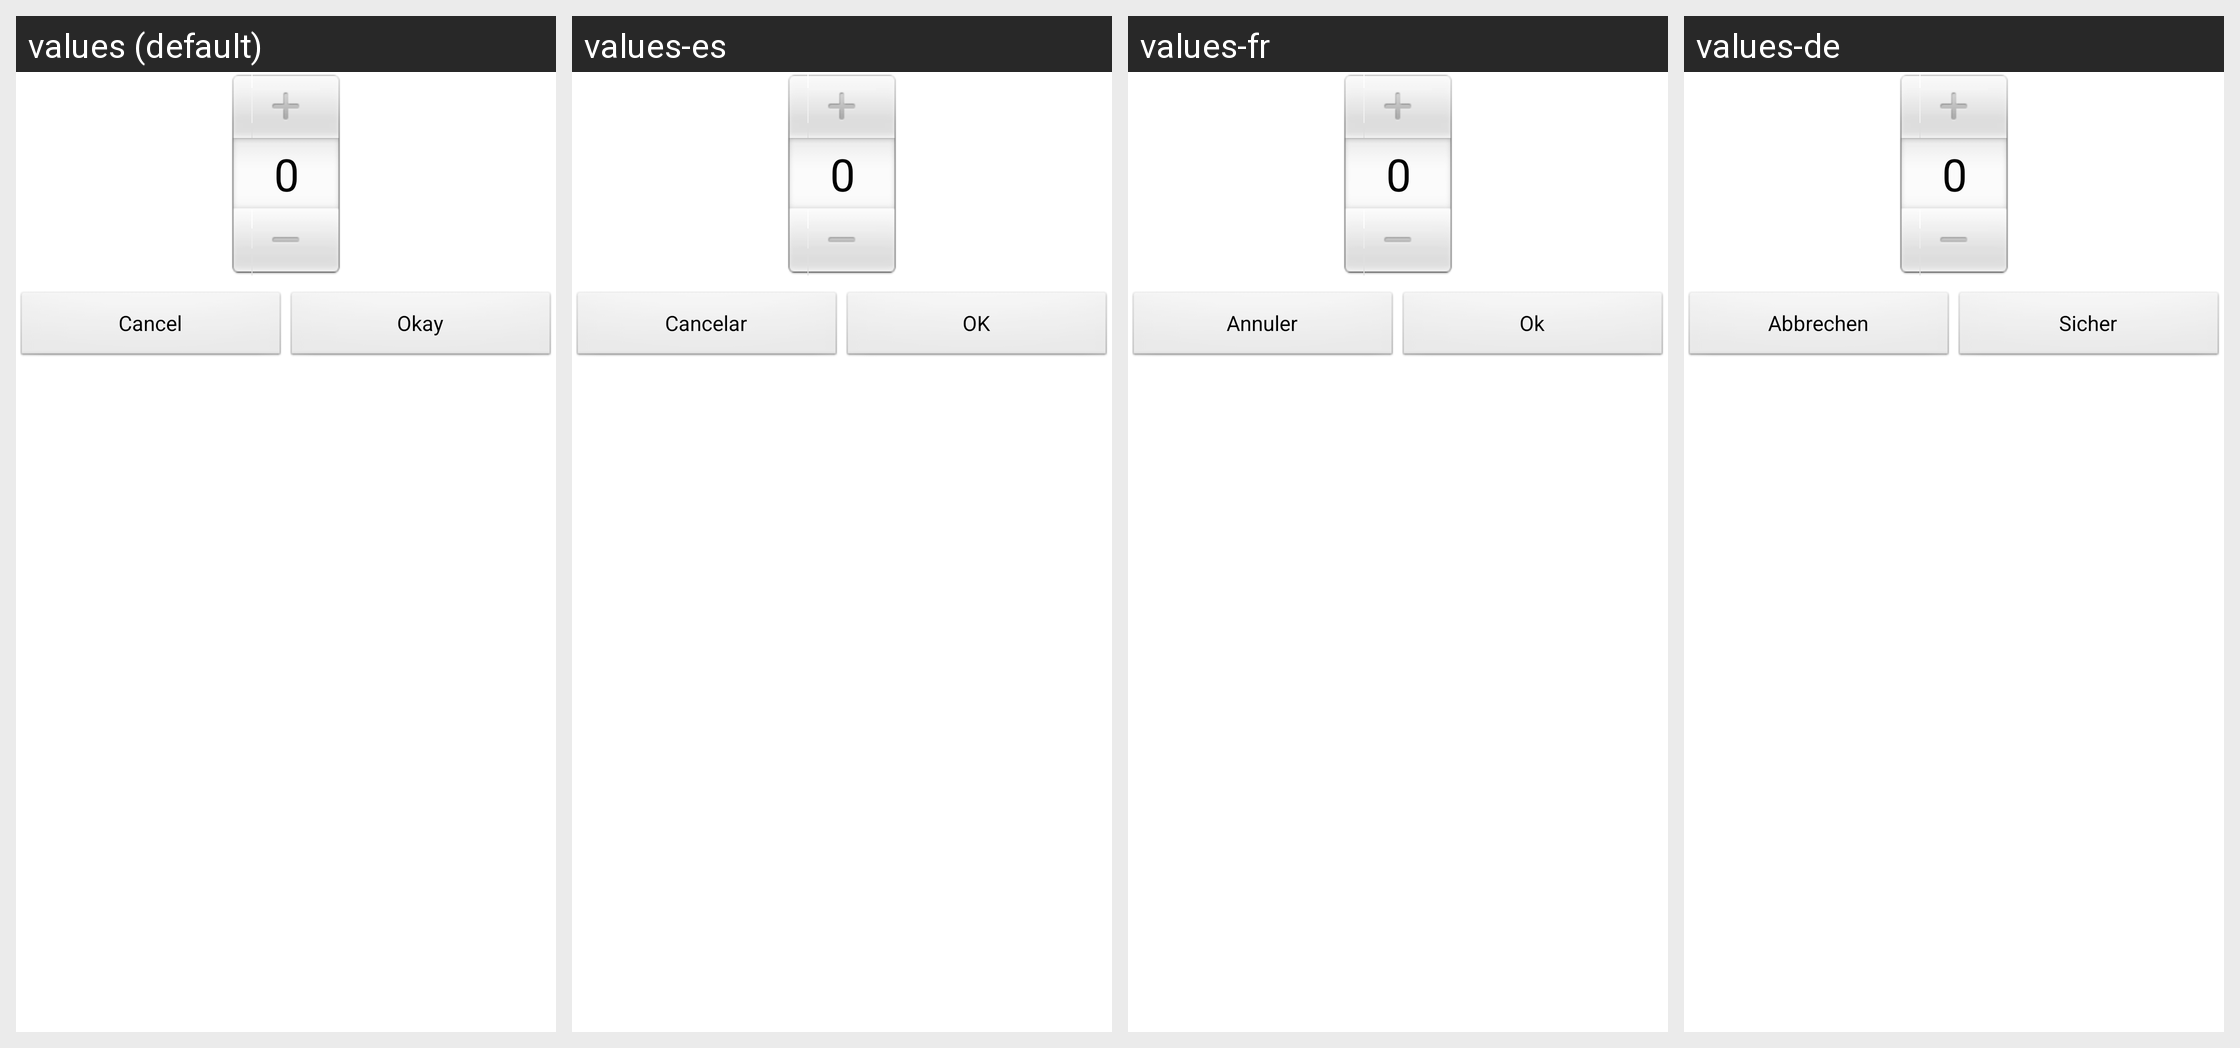

Translations of the strings shown on this Android screen, per locale in the grid:
Android screen res/layout/quantity_dialog.xml rendered under 4 locales, left to right: values (default), values-es, values-fr, values-de. Device: Nexus 5 (rendered at 1080×1920; each locale shown at half size, 540×960, under a caption strip naming it); theme Theme.StandardUI.
Strings drawn on this screen, with the default value and each locale's value (text and hints the layout hard-codes, and strings that could not be matched under every locale, appear in the picture but are not listed):

cancel_label
  values: Cancel
  values-es: Cancelar
  values-fr: Annuler
  values-de: Abbrechen

okay_label
  values: Okay
  values-es: OK
  values-fr: Ok
  values-de: Sicher
